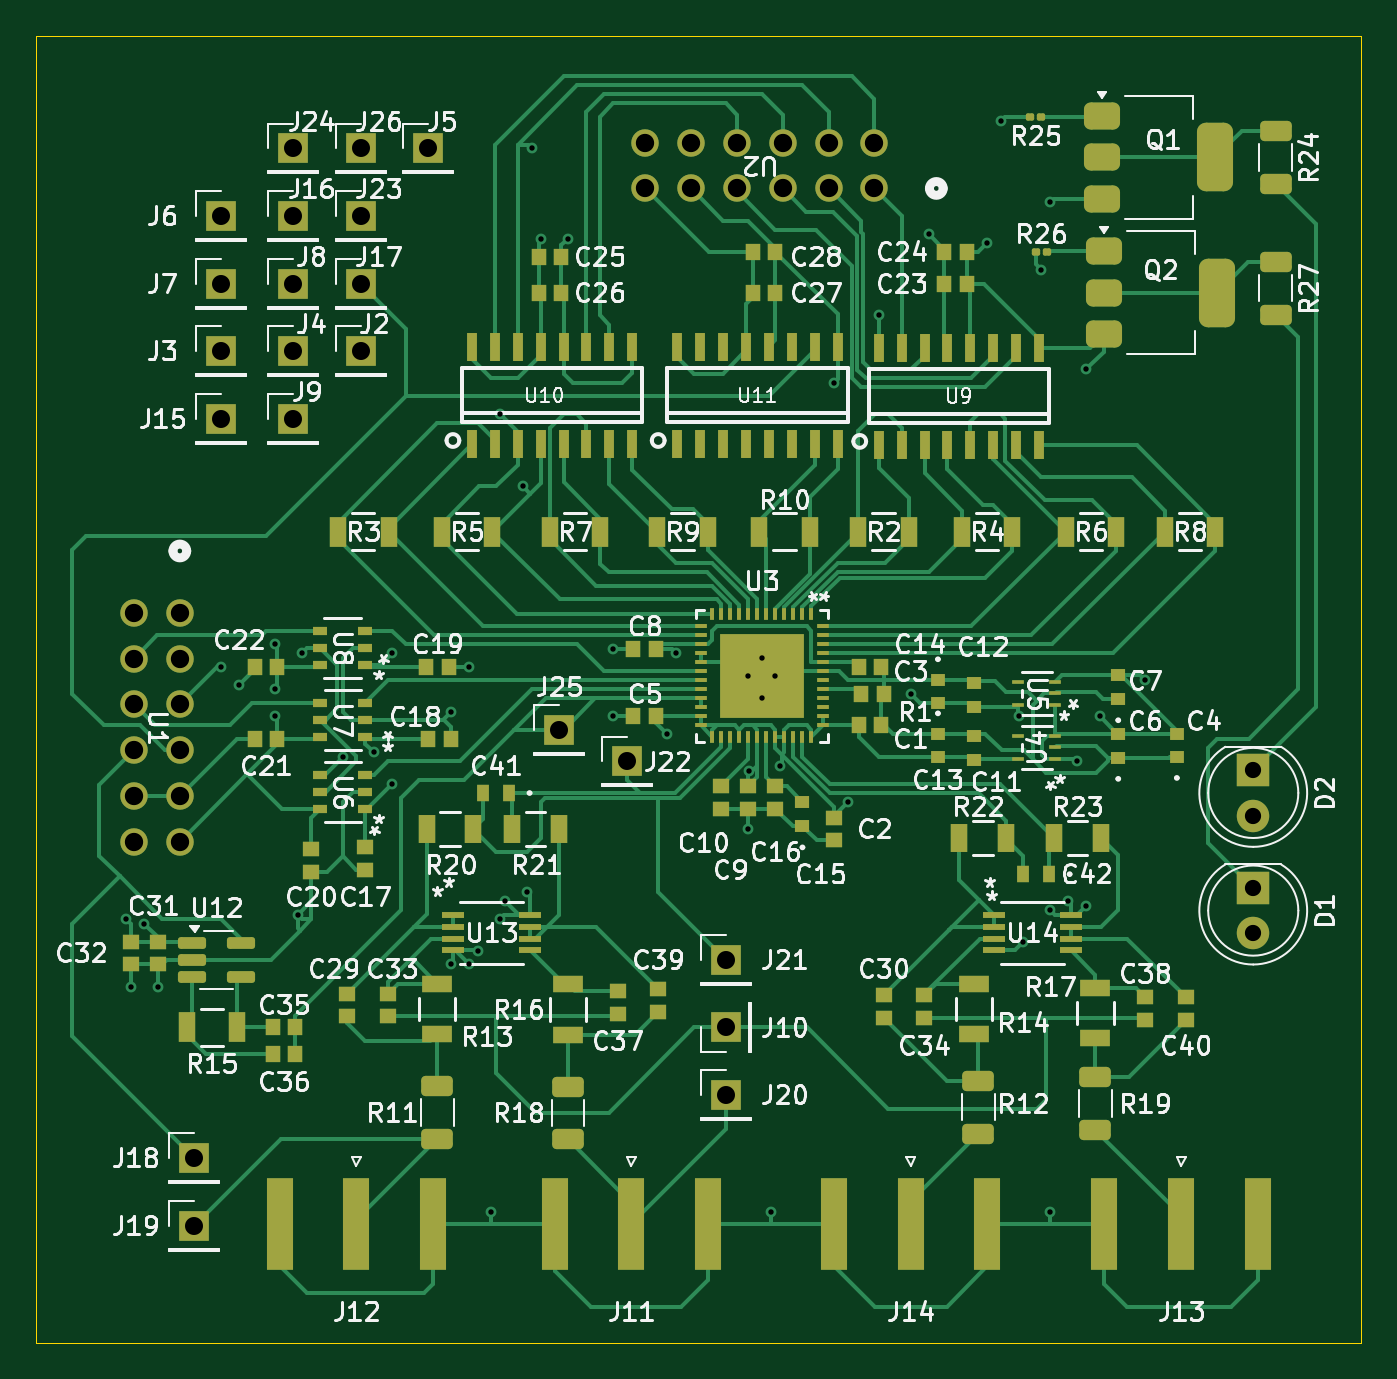
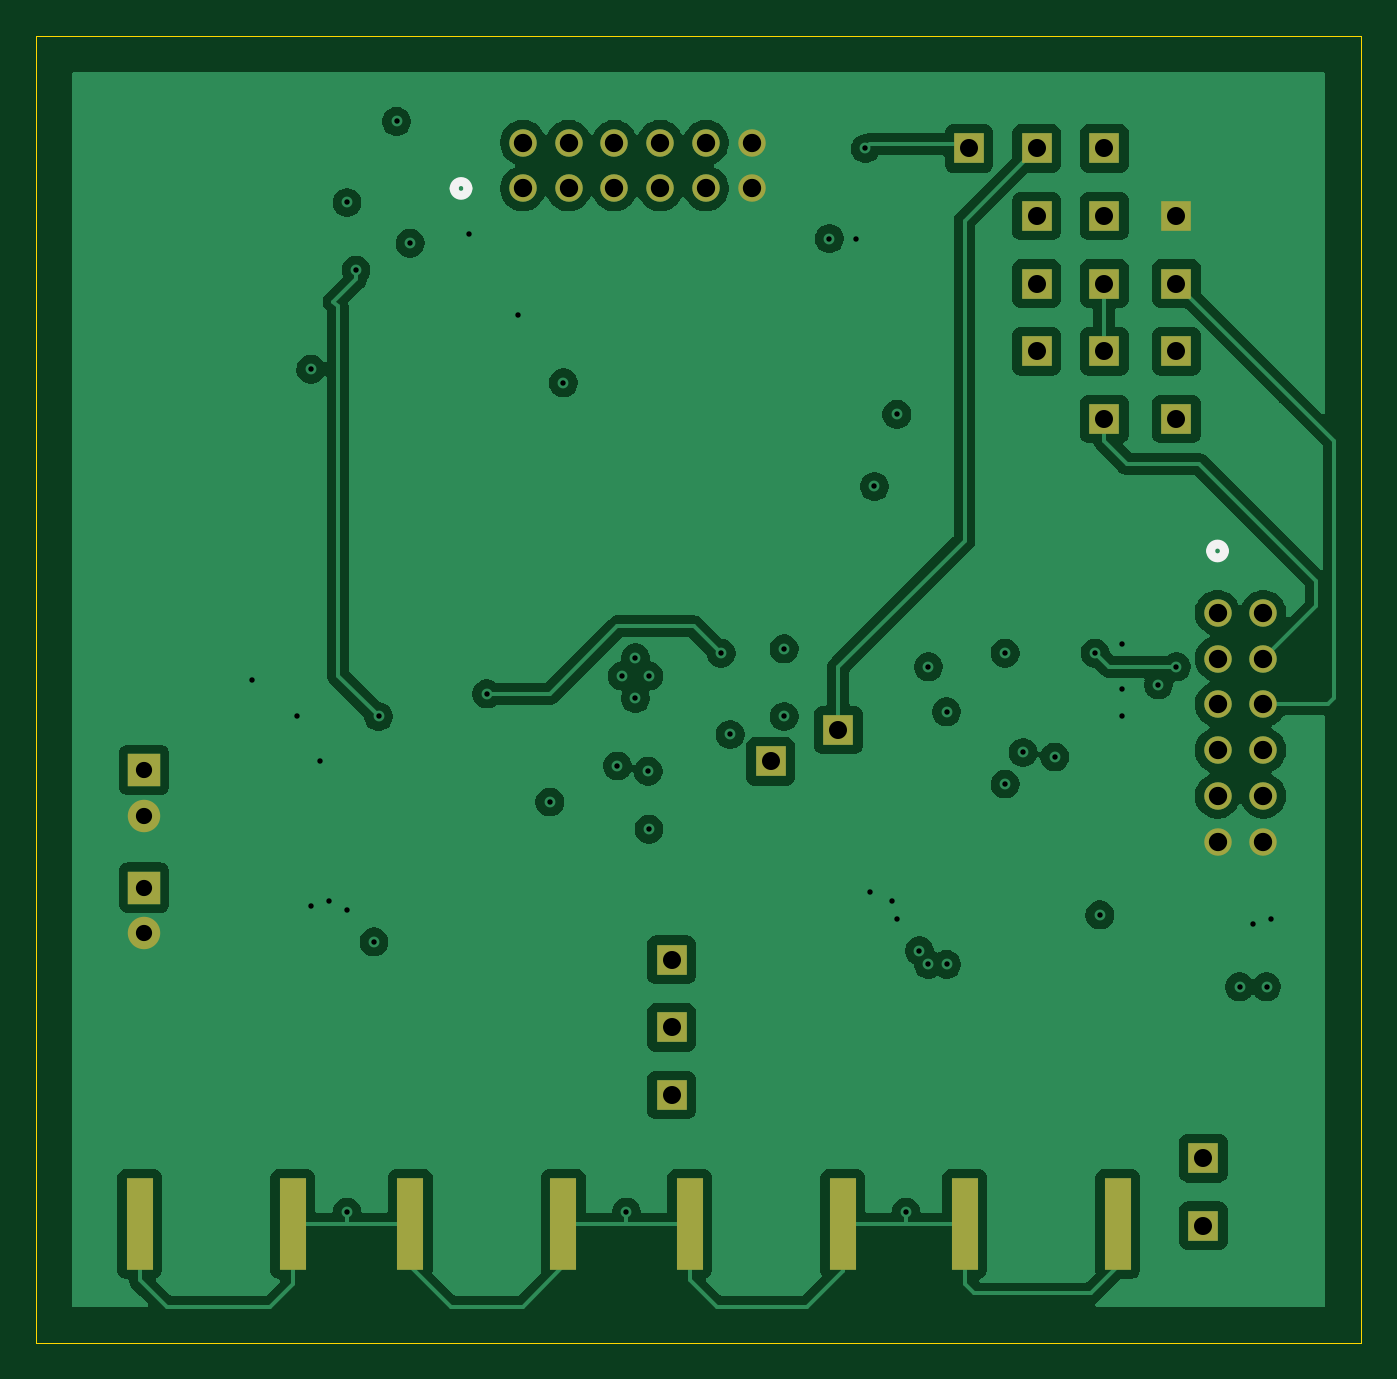
Circuit board: 13 layer files. Board 73.5 x 72.5 mm.
- bottom_copper: AD9284-B_Cu.gbr (128093 bytes)
- bottom_mask: AD9284-B_Mask.gbr (2627 bytes)
- paste: AD9284-B_Paste.gbr (776 bytes)
- bottom_silk: AD9284-B_Silkscreen.gbr (814 bytes)
- outline: AD9284-Edge_Cuts.gbr (620 bytes)
- top_copper: AD9284-F_Cu.gbr (70219 bytes)
- top_mask: AD9284-F_Mask.gbr (13669 bytes)
- paste: AD9284-F_Paste.gbr (13069 bytes)
- top_silk: AD9284-F_Silkscreen.gbr (188607 bytes)
- inner_copper: AD9284-In1_Cu.gbr (128894 bytes)
- inner_copper: AD9284-In2_Cu.gbr (102942 bytes)
- drill: AD9284-NPTH.drl (283 bytes)
- drill: AD9284-PTH.drl (2124 bytes)

=== bottom_copper: AD9284-B_Cu.gbr (128093 bytes, source omitted) ===
=== bottom_mask: AD9284-B_Mask.gbr ===
%TF.GenerationSoftware,KiCad,Pcbnew,9.0.8+dfsg-1*%
%TF.CreationDate,2026-10-29T17:44:02-05:00*%
%TF.ProjectId,AD9284,41443932-3834-42e6-9b69-6361645f7063,rev?*%
%TF.SameCoordinates,Original*%
%TF.FileFunction,Soldermask,Bot*%
%TF.FilePolarity,Negative*%
%FSLAX46Y46*%
G04 Gerber Fmt 4.6, Leading zero omitted, Abs format (unit mm)*
G04 Created by KiCad (PCBNEW 9.0.8+dfsg-1) date 2026-10-29 17:44:02*
%MOMM*%
%LPD*%
G01*
G04 APERTURE LIST*
%ADD10R,1.800000X1.800000*%
%ADD11C,1.800000*%
%ADD12R,1.700000X1.700000*%
%ADD13R,1.500000X5.080000*%
%ADD14C,1.524000*%
G04 APERTURE END LIST*
D10*
%TO.C,D2*%
X177250000Y-100975000D03*
D11*
X177250000Y-103515000D03*
%TD*%
D10*
%TO.C,D1*%
X177250000Y-107500000D03*
D11*
X177250000Y-110040000D03*
%TD*%
D12*
%TO.C,J10*%
X148000000Y-115250000D03*
%TD*%
%TO.C,J20*%
X148000000Y-119000000D03*
%TD*%
D13*
%TO.C,J12*%
X131750000Y-126137500D03*
X123250000Y-126137500D03*
%TD*%
D12*
%TO.C,J3*%
X120000000Y-77750000D03*
%TD*%
%TO.C,J19*%
X118500000Y-126250000D03*
%TD*%
D14*
%TO.C,U2*%
X143545100Y-68719573D03*
X146085100Y-68719573D03*
X148625100Y-68719573D03*
X151165100Y-68719573D03*
X153705100Y-68719573D03*
X156245100Y-68719573D03*
X143545100Y-66179573D03*
X146085100Y-66179573D03*
X148625100Y-66179573D03*
X151165100Y-66179573D03*
X153705100Y-66179573D03*
X156245100Y-66179573D03*
%TD*%
D12*
%TO.C,J9*%
X124000000Y-81500000D03*
%TD*%
%TO.C,J23*%
X127750000Y-70250000D03*
%TD*%
%TO.C,J5*%
X131500000Y-66500000D03*
%TD*%
%TO.C,J22*%
X142500000Y-100500000D03*
%TD*%
%TO.C,J8*%
X124000000Y-74000000D03*
%TD*%
D13*
%TO.C,J11*%
X147000000Y-126137500D03*
X138500000Y-126137500D03*
%TD*%
D12*
%TO.C,J17*%
X127750000Y-74000000D03*
%TD*%
%TO.C,J15*%
X120000000Y-81500000D03*
%TD*%
%TO.C,J2*%
X127750000Y-77750000D03*
%TD*%
%TO.C,J4*%
X124000000Y-77750000D03*
%TD*%
%TO.C,J26*%
X127750000Y-66500000D03*
%TD*%
%TO.C,J7*%
X120000000Y-74000000D03*
%TD*%
%TO.C,J16*%
X124000000Y-70250000D03*
%TD*%
D14*
%TO.C,U1*%
X117719573Y-104954900D03*
X117719573Y-102414900D03*
X117719573Y-99874900D03*
X117719573Y-97334900D03*
X117719573Y-94794900D03*
X117719573Y-92254900D03*
X115179573Y-104954900D03*
X115179573Y-102414900D03*
X115179573Y-99874900D03*
X115179573Y-97334900D03*
X115179573Y-94794900D03*
X115179573Y-92254900D03*
%TD*%
D13*
%TO.C,J14*%
X162500000Y-126137500D03*
X154000000Y-126137500D03*
%TD*%
D12*
%TO.C,J24*%
X124000000Y-66500000D03*
%TD*%
%TO.C,J18*%
X118500000Y-122500000D03*
%TD*%
%TO.C,J21*%
X148000000Y-111500000D03*
%TD*%
%TO.C,J25*%
X138750000Y-98750000D03*
%TD*%
D13*
%TO.C,J13*%
X177500000Y-126137500D03*
X169000000Y-126137500D03*
%TD*%
D12*
%TO.C,J6*%
X120000000Y-70250000D03*
%TD*%
M02*

=== paste: AD9284-B_Paste.gbr ===
%TF.GenerationSoftware,KiCad,Pcbnew,9.0.8+dfsg-1*%
%TF.CreationDate,2026-10-29T17:44:00-05:00*%
%TF.ProjectId,AD9284,41443932-3834-42e6-9b69-6361645f7063,rev?*%
%TF.SameCoordinates,Original*%
%TF.FileFunction,Paste,Bot*%
%TF.FilePolarity,Positive*%
%FSLAX46Y46*%
G04 Gerber Fmt 4.6, Leading zero omitted, Abs format (unit mm)*
G04 Created by KiCad (PCBNEW 9.0.8+dfsg-1) date 2026-10-29 17:44:00*
%MOMM*%
%LPD*%
G01*
G04 APERTURE LIST*
%ADD10R,1.500000X5.080000*%
G04 APERTURE END LIST*
D10*
%TO.C,J12*%
X131750000Y-126137500D03*
X123250000Y-126137500D03*
%TD*%
%TO.C,J11*%
X147000000Y-126137500D03*
X138500000Y-126137500D03*
%TD*%
%TO.C,J14*%
X162500000Y-126137500D03*
X154000000Y-126137500D03*
%TD*%
%TO.C,J13*%
X177500000Y-126137500D03*
X169000000Y-126137500D03*
%TD*%
M02*

=== bottom_silk: AD9284-B_Silkscreen.gbr ===
%TF.GenerationSoftware,KiCad,Pcbnew,9.0.8+dfsg-1*%
%TF.CreationDate,2026-10-29T17:44:01-05:00*%
%TF.ProjectId,AD9284,41443932-3834-42e6-9b69-6361645f7063,rev?*%
%TF.SameCoordinates,Original*%
%TF.FileFunction,Legend,Bot*%
%TF.FilePolarity,Positive*%
%FSLAX46Y46*%
G04 Gerber Fmt 4.6, Leading zero omitted, Abs format (unit mm)*
G04 Created by KiCad (PCBNEW 9.0.8+dfsg-1) date 2026-10-29 17:44:01*
%MOMM*%
%LPD*%
G01*
G04 APERTURE LIST*
%ADD10C,0.508000*%
G04 APERTURE END LIST*
D10*
%TO.C,U2*%
X160055100Y-68719573D02*
G75*
G02*
X159293100Y-68719573I-381000J0D01*
G01*
X159293100Y-68719573D02*
G75*
G02*
X160055100Y-68719573I381000J0D01*
G01*
%TO.C,U1*%
X118100573Y-88825900D02*
G75*
G02*
X117338573Y-88825900I-381000J0D01*
G01*
X117338573Y-88825900D02*
G75*
G02*
X118100573Y-88825900I381000J0D01*
G01*
%TD*%
M02*

=== outline: AD9284-Edge_Cuts.gbr ===
%TF.GenerationSoftware,KiCad,Pcbnew,9.0.8+dfsg-1*%
%TF.CreationDate,2026-10-29T17:44:02-05:00*%
%TF.ProjectId,AD9284,41443932-3834-42e6-9b69-6361645f7063,rev?*%
%TF.SameCoordinates,Original*%
%TF.FileFunction,Profile,NP*%
%FSLAX46Y46*%
G04 Gerber Fmt 4.6, Leading zero omitted, Abs format (unit mm)*
G04 Created by KiCad (PCBNEW 9.0.8+dfsg-1) date 2026-10-29 17:44:02*
%MOMM*%
%LPD*%
G01*
G04 APERTURE LIST*
%TA.AperFunction,Profile*%
%ADD10C,0.050000*%
%TD*%
G04 APERTURE END LIST*
D10*
X109750000Y-60250000D02*
X183250000Y-60250000D01*
X183250000Y-132750000D01*
X109750000Y-132750000D01*
X109750000Y-60250000D01*
M02*

=== top_copper: AD9284-F_Cu.gbr (70219 bytes, source omitted) ===
=== top_mask: AD9284-F_Mask.gbr (13669 bytes, source omitted) ===
=== paste: AD9284-F_Paste.gbr (13069 bytes, source omitted) ===
=== top_silk: AD9284-F_Silkscreen.gbr (188607 bytes, source omitted) ===
=== inner_copper: AD9284-In1_Cu.gbr (128894 bytes, source omitted) ===
=== inner_copper: AD9284-In2_Cu.gbr (102942 bytes, source omitted) ===
=== drill: AD9284-NPTH.drl ===
M48
; DRILL file {KiCad 9.0.8+dfsg-1} date 2026-10-29T17:43:51-0500
; FORMAT={-:-/ absolute / metric / decimal}
; #@! TF.CreationDate,2026-10-29T17:43:51-05:00
; #@! TF.GenerationSoftware,Kicad,Pcbnew,9.0.8+dfsg-1
; #@! TF.FileFunction,NonPlated,1,4,NPTH
FMAT,2
METRIC
%
G90
G05
M30

=== drill: AD9284-PTH.drl ===
M48
; DRILL file {KiCad 9.0.8+dfsg-1} date 2026-10-29T17:43:51-0500
; FORMAT={-:-/ absolute / metric / decimal}
; #@! TF.CreationDate,2026-10-29T17:43:51-05:00
; #@! TF.GenerationSoftware,Kicad,Pcbnew,9.0.8+dfsg-1
; #@! TF.FileFunction,Plated,1,4,PTH
FMAT,2
METRIC
; #@! TA.AperFunction,Plated,PTH,ViaDrill
T1C0.300
; #@! TA.AperFunction,Plated,PTH,ComponentDrill
T2C0.900
; #@! TA.AperFunction,Plated,PTH,ComponentDrill
T3C1.000
; #@! TA.AperFunction,Plated,PTH,ComponentDrill
T4C1.016
%
G90
G05
T1
X114.75Y-109.25
X115.0Y-113.0
X115.75Y-109.5
X116.5Y-113.0
X120.0Y-95.25
X121.0Y-96.25
X123.0Y-94.0
X123.0Y-96.5
X123.0Y-98.0
X124.25Y-109.0
X124.5Y-94.5
X126.75Y-100.25
X128.5Y-100.0
X129.5Y-94.5
X129.5Y-101.75
X132.75Y-97.75
X132.75Y-111.75
X133.75Y-95.25
X133.75Y-111.75
X134.25Y-111.0
X135.0Y-125.5
X135.5Y-81.25
X135.5Y-109.25
X135.75Y-108.25
X136.75Y-85.25
X137.0Y-107.75
X137.25Y-66.5
X137.75Y-71.5
X139.25Y-71.5
X141.75Y-94.25
X141.75Y-98.0
X144.75Y-99.0
X145.25Y-94.5
X149.25Y-95.75
X149.25Y-104.25
X149.29Y-101.04
X150.0Y-94.75
X150.0Y-97.0
X150.5Y-125.5
X150.75Y-95.75
X151.0Y-100.75
X154.0Y-79.5
X154.75Y-102.75
X156.5Y-75.75
X158.25Y-96.75
X159.25Y-71.25
X162.5Y-71.75
X163.25Y-65.0
X164.25Y-98.0
X164.5Y-110.5
X165.5Y-73.25
X166.0Y-69.5
X166.0Y-108.75
X166.0Y-125.5
X167.0Y-108.25
X167.5Y-100.5
X168.0Y-78.75
X168.0Y-108.5
X168.75Y-98.0
X171.25Y-96.0
T2
X177.25Y-100.975
X177.25Y-103.515
X177.25Y-107.5
X177.25Y-110.04
T3
X118.5Y-122.5
X118.5Y-126.25
X120.0Y-70.25
X120.0Y-74.0
X120.0Y-77.75
X120.0Y-81.5
X124.0Y-66.5
X124.0Y-70.25
X124.0Y-74.0
X124.0Y-77.75
X124.0Y-81.5
X127.75Y-66.5
X127.75Y-70.25
X127.75Y-74.0
X127.75Y-77.75
X131.5Y-66.5
X138.75Y-98.75
X142.5Y-100.5
X148.0Y-111.5
X148.0Y-115.25
X148.0Y-119.0
T4
X115.18Y-92.255
X115.18Y-94.795
X115.18Y-97.335
X115.18Y-99.875
X115.18Y-102.415
X115.18Y-104.955
X117.72Y-92.255
X117.72Y-94.795
X117.72Y-97.335
X117.72Y-99.875
X117.72Y-102.415
X117.72Y-104.955
X143.545Y-66.18
X143.545Y-68.72
X146.085Y-66.18
X146.085Y-68.72
X148.625Y-66.18
X148.625Y-68.72
X151.165Y-66.18
X151.165Y-68.72
X153.705Y-66.18
X153.705Y-68.72
X156.245Y-66.18
X156.245Y-68.72
M30
